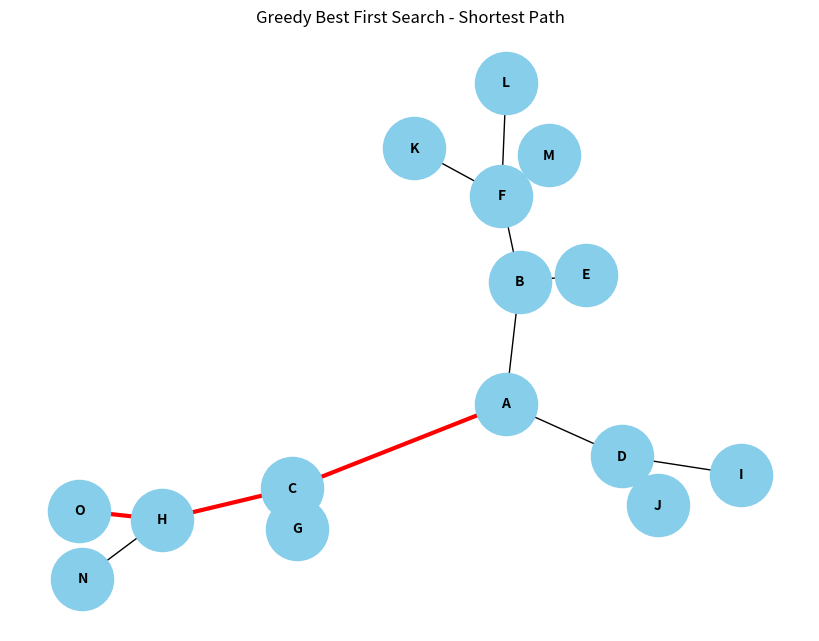

The script that saved this image:
import heapq
import matplotlib.pyplot as plt
import networkx as nx


class Node:
    def __init__(self, label, goal_cost):
        self.label = label
        self.cost = 10000  # Initial cost (infinity)
        self.goal_cost = goal_cost  # Heuristic value (goal estimate)
        self.save_cost = None
        self.parent = None  # Parent reference for path reconstruction
        self.child = []

    def __repr__(self):
        return str(dict({
            "label": self.label,
            "cost": self.cost,
            "goal cost": self.goal_cost
        }))

    def __eq__(self, other):
        return self.label == other.label

    def __lt__(self, other):
        # Priority queue will use only goal_cost (heuristic)
        return self.goal_cost < other.goal_cost

    def get_label(self):
        return self.label

    def neighbors(self):
        return self.child


class Tree:
    def __init__(self):
        self.nodes = []
        self.edges = []

    def add_nodes(self, data):
        for node in data:
            self.nodes.append(node)

    def add_node(self, node):
        self.nodes.append(node)

    def get_index(self, node):
        for i, n in enumerate(self.nodes):
            if n.get_label() == node.get_label():
                return i
        return -1

    def add_edges(self, tuple_edges):
        for t in tuple_edges:
            start_label = t[0]
            end_label = t[1]
            w = t[2]
            index_start_label = self.get_index(Node(start_label, None))
            index_end_label = self.get_index(Node(end_label, None))
            self.nodes[index_start_label].child.append(self.nodes[index_end_label])
            self.nodes[index_end_label].parent = self.nodes[index_start_label]
            self.edges.append((self.nodes[index_start_label], self.nodes[index_end_label], t[2]))

    def show_nodes(self):
        return {node.get_label(): [n.get_label() for n in node.neighbors()] for node in self.nodes}

    def get_edge(self, start_node, end_node):
        try:
            return [edges for edges in self.edges if edges[0] == start_node and edges[1] == end_node][0]
        except:
            return None


def update_cost(tree, current_node, prev_node):
    # In Greedy Best First Search, we don't update the cost, since it's based on heuristics
    pass


def Greedy_Best_First_Search(tree, start, end):
    frontier = [start]
    heapq.heapify(frontier)
    explored = []

    while len(frontier) > 0:
        state = heapq.heappop(frontier)
        explored.append(state)
        print(f"Exploring: {state.label}")

        if state == end:
            return explored

        for child in state.neighbors():
            # We don't update the cost here since Greedy Best First Search is heuristic-based
            if child.get_label() not in list(set(node.get_label() for node in frontier + explored)):
                heapq.heappush(frontier, child)

    return False


def print_shortest_path(end):
    path = []
    current_node = end
    while current_node is not None:
        path.append(current_node.label)
        current_node = current_node.parent
    return path[::-1]  # Reverse the path to get from start to end


def plot_graph(tree, shortest_path):
    G = nx.Graph()

    # Add nodes and edges to the graph
    for node in tree.nodes:
        G.add_node(node.get_label())

    for edge in tree.edges:
        G.add_edge(edge[0].get_label(), edge[1].get_label(), weight=edge[2])

    # Draw the graph
    pos = nx.spring_layout(G)
    plt.figure(figsize=(8, 6))
    nx.draw(G, pos, with_labels=True, node_size=2000, node_color='skyblue', font_size=10, font_weight='bold')

    # Highlight the shortest path
    path_edges = [(shortest_path[i], shortest_path[i + 1]) for i in range(len(shortest_path) - 1)]
    nx.draw_networkx_edges(G, pos, edgelist=path_edges, edge_color='r', width=3)

    plt.title("Greedy Best First Search - Shortest Path")
    plt.show()


if __name__ == "__main__":
    tree = Tree()
    tree.add_nodes([
        Node("A", 6), Node("B", 3), Node("C", 4), Node("D", 5),
        Node("E", 3), Node("F", 1), Node("G", 6), Node("H", 2),
        Node("I", 5), Node("J", 4), Node("K", 2), Node("L", 0),
        Node("M", 4), Node("N", 0), Node("O", 4)
    ])

    tree.add_edges([
        ("A", "B", 2), ("A", "C", 1), ("A", "D", 3), ("B", "E", 5),
        ("B", "F", 4), ("C", "G", 6), ("C", "H", 3), ("D", "I", 2),
        ("D", "J", 4), ("F", "K", 2), ("F", "L", 1), ("F", "M", 4),
        ("H", "N", 2), ("H", "O", 4)
    ])

    print("Danh sách đỉnh và các đỉnh kề tương ứng:")
    print(tree.show_nodes())

    result = Greedy_Best_First_Search(tree, tree.nodes[0], tree.nodes[14])

    if result:
        s = "Explored nodes: "
        for node in result:
            s += node.label + " "
        print(s)

        # Print the shortest path
        path = print_shortest_path(tree.nodes[14])
        print("Shortest path: ", " -> ".join(path))
        print(f"Goal cost: {tree.nodes[14].goal_cost}")

        # Plot the graph and highlight the shortest path
        plot_graph(tree, path)
    else:
        print("404 Not Found!")
